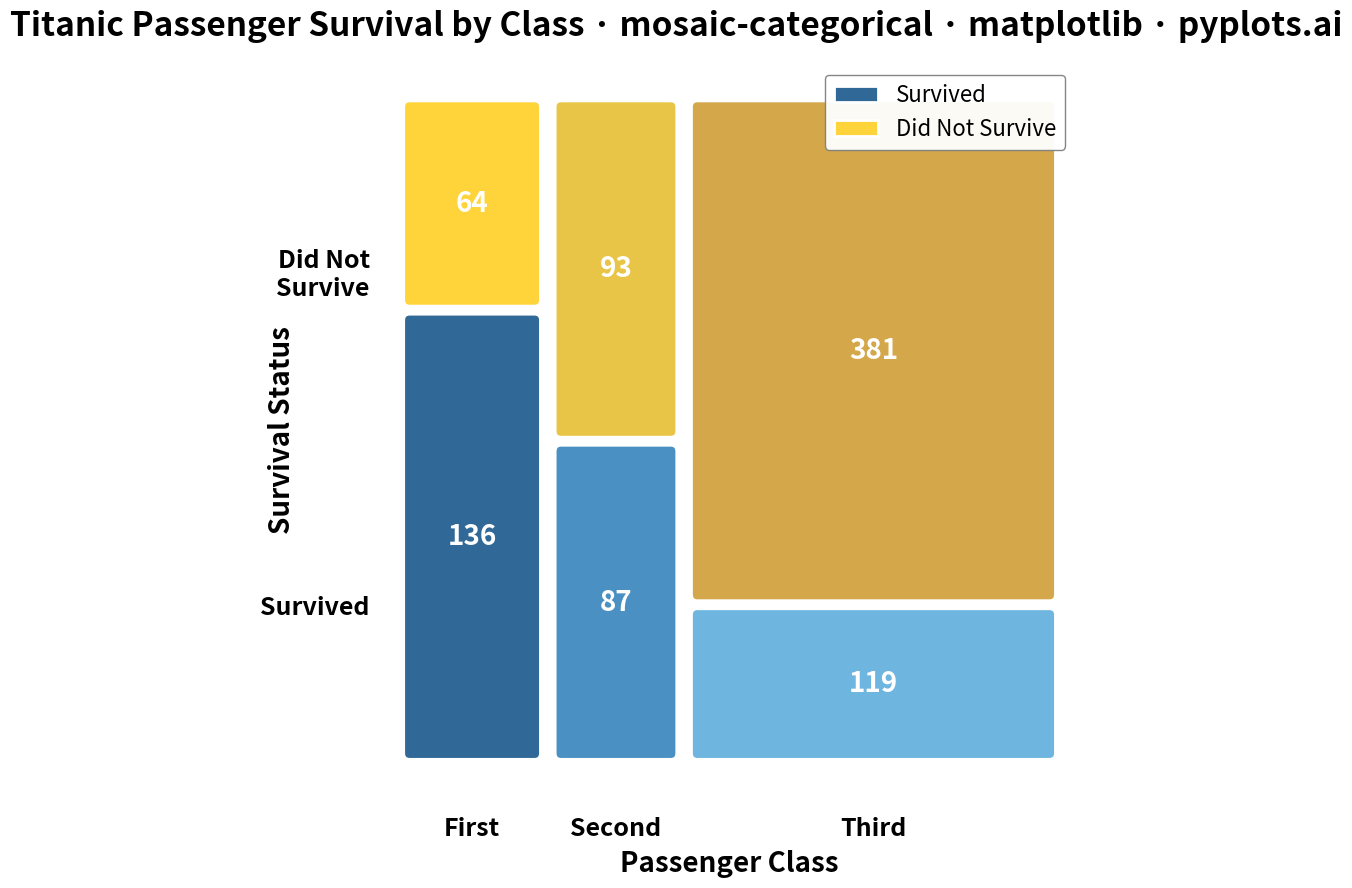

Generate this figure with matplotlib:
""" pyplots.ai
mosaic-categorical: Mosaic Plot for Categorical Association Analysis
Library: matplotlib 3.10.8 | Python 3.13.11
Quality: 91/100 | Created: 2026-01-11
"""

import matplotlib.patches as mpatches
import matplotlib.pyplot as plt
import numpy as np


# Set seed for reproducibility
np.random.seed(42)

# Create contingency table data: Titanic-style survival by class
# Rows: Passenger Class (First, Second, Third)
# Columns: Survived (Yes, No)
categories_1 = ["First", "Second", "Third"]
categories_2 = ["Survived", "Did Not Survive"]

# Frequency data (realistic Titanic-like proportions)
# Each row: [Survived, Did Not Survive]
contingency = np.array(
    [
        [136, 64],  # First class: 68% survival
        [87, 93],  # Second class: 48% survival
        [119, 381],  # Third class: 24% survival
    ]
)

# Calculate proportions for mosaic
row_totals = contingency.sum(axis=1)
total = contingency.sum()
col_widths = row_totals / total
col_heights = contingency / row_totals[:, np.newaxis]

# Color scheme using Python colors
colors = [
    ["#306998", "#FFD43B"],  # First class: Blue (survived), Yellow (not survived)
    ["#4A90C2", "#E8C547"],  # Second class: Lighter shades
    ["#6EB5E0", "#D4A84A"],  # Third class: Even lighter shades
]

# Create figure
fig, ax = plt.subplots(figsize=(16, 9))

# Gap between rectangles
gap = 0.02

# Draw mosaic rectangles
x_start = 0
for i, cat1 in enumerate(categories_1):
    width = col_widths[i] - gap
    y_start = 0

    for j in range(len(categories_2)):
        height = col_heights[i, j] - gap / 2

        # Draw rectangle
        rect = mpatches.FancyBboxPatch(
            (x_start + gap / 2, y_start + gap / 4),
            width,
            height,
            boxstyle="round,pad=0,rounding_size=0.01",
            facecolor=colors[i][j],
            edgecolor="white",
            linewidth=3,
        )
        ax.add_patch(rect)

        # Add frequency label in center of rectangle
        freq = contingency[i, j]
        cx = x_start + gap / 2 + width / 2
        cy = y_start + gap / 4 + height / 2

        # Only show label if rectangle is large enough
        if height > 0.08:
            ax.text(cx, cy, f"{freq}", ha="center", va="center", fontsize=20, fontweight="bold", color="white")

        y_start += height + gap / 2

    # Add class label below each column
    cx = x_start + gap / 2 + width / 2
    ax.text(cx, -0.08, cat1, ha="center", va="top", fontsize=18, fontweight="bold")

    x_start += col_widths[i]

# Calculate average y positions for row labels based on actual data
# Survived is the bottom section (index 0)
avg_survived_height = col_heights[:, 0].mean()
avg_not_survived_height = col_heights[:, 1].mean()

survived_y = avg_survived_height / 2
not_survived_y = avg_survived_height + avg_not_survived_height / 2

# Add row labels on the left side
ax.text(-0.04, survived_y, "Survived", ha="right", va="center", fontsize=18, fontweight="bold", rotation=0)
ax.text(-0.04, not_survived_y, "Did Not\nSurvive", ha="right", va="center", fontsize=18, fontweight="bold", rotation=0)

# Set axis properties
ax.set_xlim(-0.18, 1.02)
ax.set_ylim(-0.15, 1.05)
ax.set_aspect("equal")
ax.axis("off")

# Add title
ax.set_title(
    "Titanic Passenger Survival by Class · mosaic-categorical · matplotlib · pyplots.ai",
    fontsize=24,
    fontweight="bold",
    pad=20,
)

# Add legend
legend_elements = [
    mpatches.Patch(facecolor="#306998", edgecolor="white", linewidth=2, label="Survived"),
    mpatches.Patch(facecolor="#FFD43B", edgecolor="white", linewidth=2, label="Did Not Survive"),
]
ax.legend(handles=legend_elements, loc="upper right", fontsize=16, framealpha=0.95, edgecolor="gray")

# Add axis labels as text
ax.text(0.5, -0.13, "Passenger Class", ha="center", va="top", fontsize=20, fontweight="bold")
ax.text(-0.15, 0.5, "Survival Status", ha="right", va="center", fontsize=20, fontweight="bold", rotation=90)

plt.tight_layout()
plt.savefig("plot.png", dpi=300, bbox_inches="tight")
